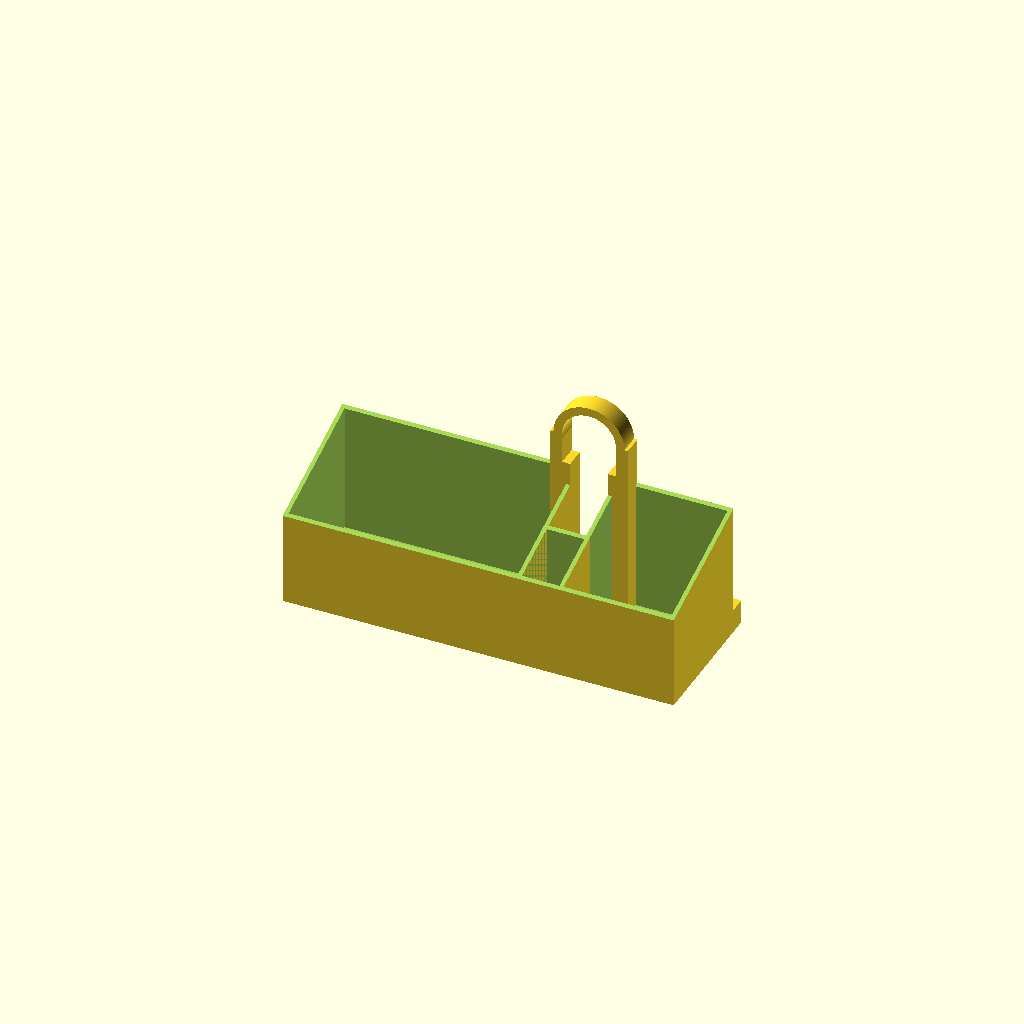
Cell 1 — every parameter at its default value.
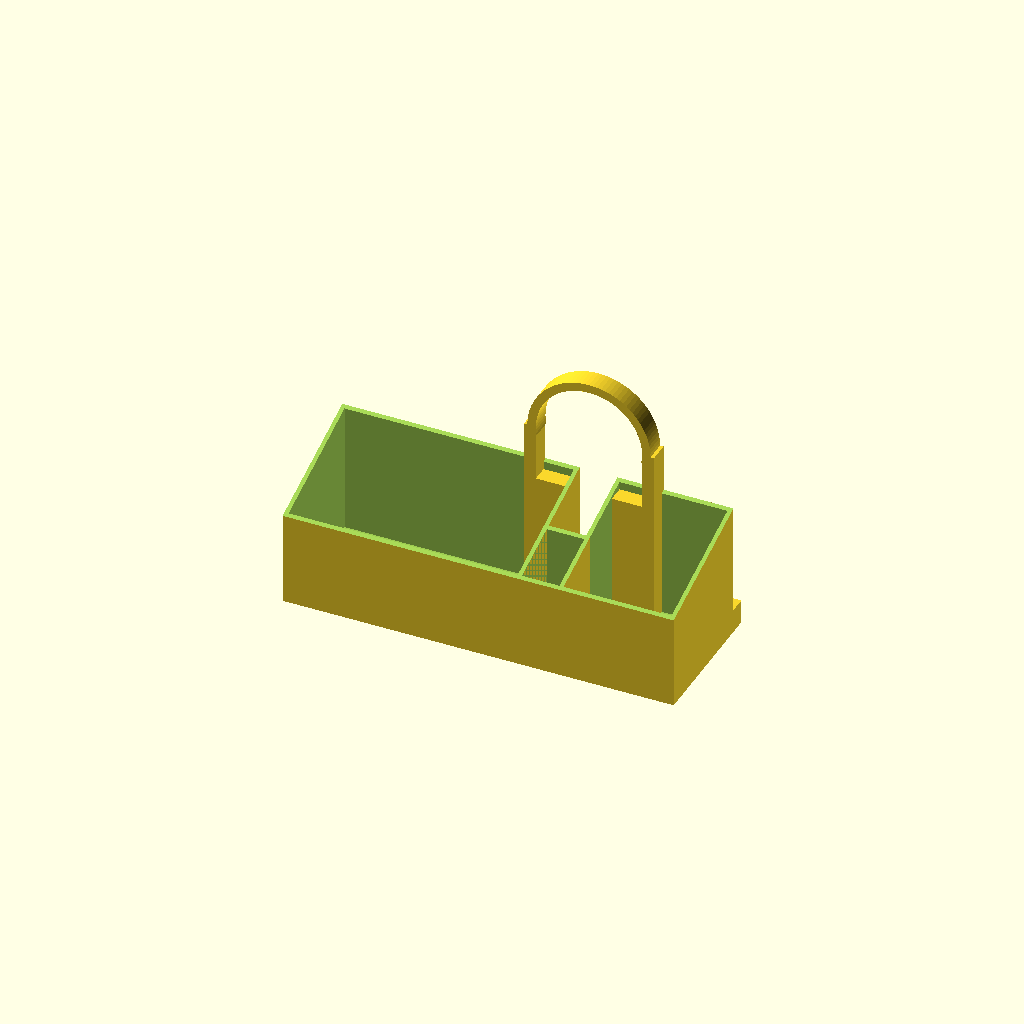
Cell 2 — tubo_circonf set to 192, the other parameters unchanged.
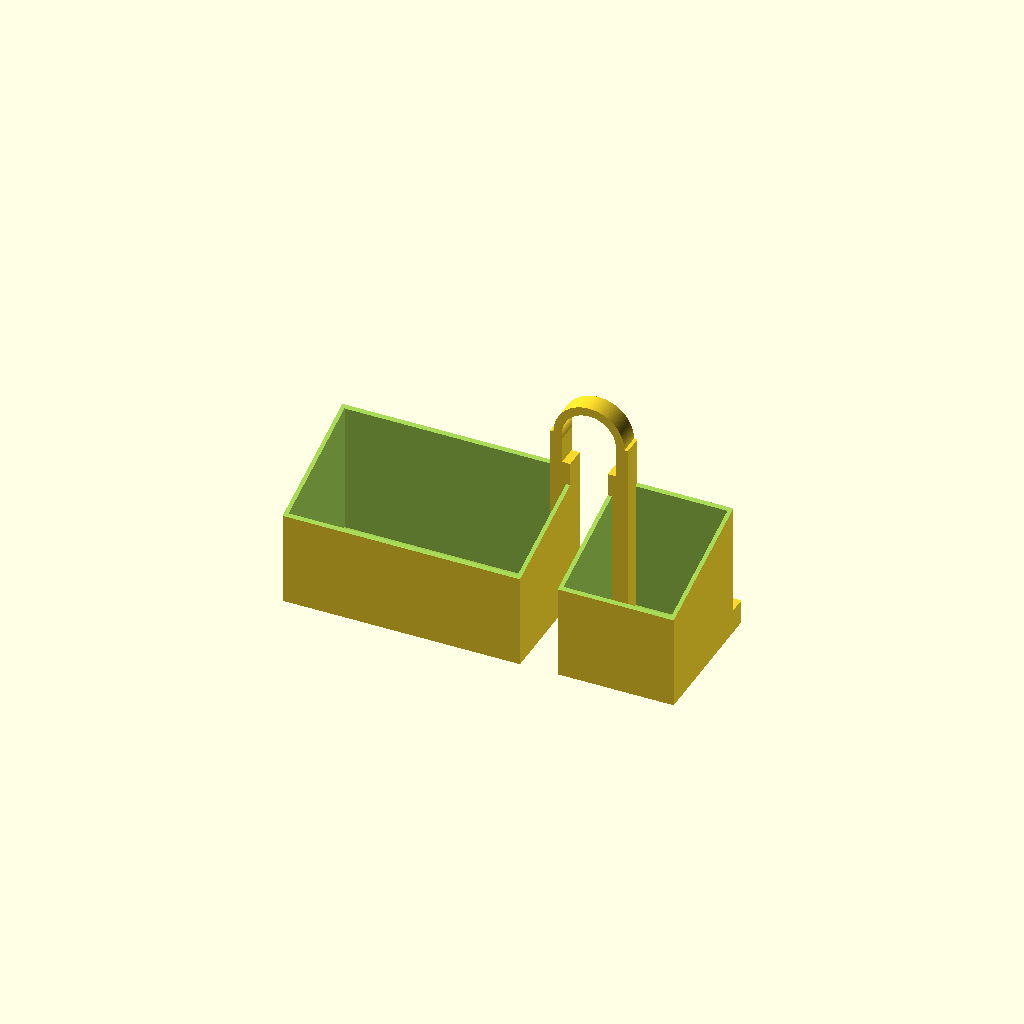
Cell 3 — flex_y set to 74, the other parameters unchanged.
One fixed orthographic camera (rotation 55°, 0°, 25°; colour scheme Cornfield) for every cell.
Source of the model, models/v1/shower_holder_v1.scad:
// =====================================================================
//  PORTASHAMPOO PER RACCORDO DOCCINO  —  prototipo v1 (28/10/2026)
//  Parametrico: modifica le misure qui sotto e riesporta lo STL
//  (OpenSCAD: F6 = render, poi File > Export > STL).
//
//  Sistema di riferimento (guardando la parete):
//    X = orizzontale lungo il muro (+ verso l'angolo a destra)
//    Y = uscente dal muro verso di te (muro a Y = 0)
//    Z = verticale; l'asse del raccordo è a X = 0, Z = 0
// =====================================================================

// ---------- QUALE PEZZO GENERARE ----------
// "provino"  = 3 ganci di prova (diametri diversi) — stampa questo per primo!
// "ponte"    = box a due vani a cavallo del flessibile, chiuso davanti
// "bisaccia" = due vani separati, zona centrale libera per flessibile e doccino
// "laterale" = un solo vano a sinistra + puntone sulla parete laterale
// "scena_ponte" / "scena_bisaccia" / "scena_laterale" = anteprima con muri e raccordo
design = "ponte";

// ---------- MISURE DEL BAGNO ----------
tubo_circonf  = 96;     // circonferenza del corpo del raccordo misurata col foglio (mm)
tubo_d        = tubo_circonf / PI;   // = 30.6 mm (oppure scrivi direttamente il diametro)
rosetta_d     = 60;     // diametro rosetta a muro (stima da scan)
rosetta_sp    = 8;      // spessore rosetta (stima da scan)
tubo_lung     = 78;     // sporgenza totale del raccordo (stima)
flex_y        = 37;     // distanza muro -> centro del flessibile che scende (stima da scan)
flex_d        = 14;     // diametro esterno del flessibile
angolo_x      = 80;     // distanza asse raccordo -> parete laterale destra (misurata)
miscelatore_x = -185;   // dove inizia il miscelatore a sinistra (stima da scan)

// ---------- GANCIO ----------
gioco         = 0.5;    // gioco radiale tra gancio e raccordo
anello_y0     = 10;     // il gancio inizia a 10 mm dal muro (davanti alla rosetta)
anello_l      = 12;     // larghezza del gancio lungo il raccordo (zona libera ~18 mm)
anello_sp     = 5;      // spessore radiale del gancio
avvolgimento  = 200;    // gradi di avvolgimento sopra al raccordo

// ---------- BOX ----------
parete        = 2.4;    // spessore pareti (6 perimetri da 0.4)
fondo         = 2.4;    // spessore fondo
box_y0        = 10;     // faccia posteriore del box (stacca dalla rosetta)
box_prof      = 75;     // profondità esterna del box
box_top       = -28;    // quota del bordo posteriore (sotto il raccordo)
box_h         = 80;     // altezza del box sul retro
box_calo      = 25;     // quanto è più basso il bordo anteriore
box_sx        = -150;   // estremo sinistro del box
foro_d        = 6;      // fori di scarico nel fondo
foro_passo    = 12;
piede_l       = 18;     // piedini che appoggiano sulle piastrelle
piede_h       = 14;

$fn = 96;

// ---------- valori derivati ----------
R     = tubo_d / 2;
ri    = R + gioco;
ro    = ri + anello_sp;
ay1   = anello_y0 + anello_l;
zb    = box_top - box_h;            // quota fondo
by1   = box_y0 + box_prof;          // faccia anteriore
box_dx = angolo_x - 1;              // estremo destro: 1 mm dalla parete laterale
slot_s = flex_d / 2 + 4;            // semi-larghezza canale del flessibile (Ponte)
slot_y1 = flex_y + flex_d / 2 + 5;  // fondo del canale (Ponte)

// =====================================================================
//  GANCIO: arco sopra al raccordo + due montanti verso il box
// =====================================================================
module profilo_anello() {
    big = ro * 3;
    difference() {
        circle(r = ro);
        circle(r = ri);
        polygon(concat([[0, 0]],
            [for (a = [avvolgimento / 2 : 5 : 360 - avvolgimento / 2]) [big * sin(a), big * cos(a)]],
            [[big * sin(360 - avvolgimento / 2), big * cos(360 - avvolgimento / 2)]]));
    }
}

// montante: sopra il raccordo sta fuori dal tubo (x >= ri),
// sotto il raccordo si allarga verso il centro fino a x_in
module profilo_montante(lato, z_fine, x_in) {
    mirror([lato < 0 ? 1 : 0, 0])
    union() {
        translate([ri, -R - 3]) square([ro - ri + 2, R + 3]);
        translate([x_in, z_fine]) square([ro + 2 - x_in, -R - 3 - z_fine + 0.01]);
    }
}

module gancio(z_sx, z_dx, x_in_sx, x_in_dx) {
    translate([0, ay1, 0]) rotate([90, 0, 0])
    linear_extrude(anello_l)
    union() {
        profilo_anello();
        profilo_montante(-1, z_sx, x_in_sx);
        profilo_montante( 1, z_dx, x_in_dx);
    }
}

// =====================================================================
//  VANO: scatola aperta con bordo anteriore ribassato e fondo forato
// =====================================================================
module taglio_bordo(x0, x1, y0, y1) {
    // piano inclinato dal bordo posteriore (box_top) a quello anteriore (box_top - box_calo)
    ang = atan(box_calo / (by1 - box_y0));
    translate([x0 - 1, box_y0, box_top]) rotate([-ang, 0, 0])
        translate([0, -50, 0]) cube([x1 - x0 + 2, 300, 200]);
}

module vano(x0, x1, y0 = box_y0, y1 = by1) {
    difference() {
        translate([x0, y0, zb]) cube([x1 - x0, y1 - y0, box_h]);
        // interno
        translate([x0 + parete, y0 + parete, zb + fondo]) cube([x1 - x0 - 2 * parete, y1 - y0 - 2 * parete, box_h]);
        taglio_bordo(x0, x1, y0, y1);
        // fori di scarico
        for (x = [x0 + parete + 6 : foro_passo : x1 - parete - 6])
            for (y = [y0 + parete + 6 : foro_passo : y1 - parete - 6])
                translate([x, y, zb - 1]) cylinder(d = foro_d, h = fondo + 2, $fn = 24);
    }
}

module piede(x0) {
    translate([x0, 0, zb]) cube([piede_l, box_y0 + 1, piede_h]);
}

// =====================================================================
//  DESIGN 1 — PONTE
// =====================================================================
module ponte() {
    union() {
        vano(box_sx, -slot_s);
        vano(slot_s, box_dx);
        vano(-slot_s - parete, slot_s + parete, slot_y1, by1);   // taschina davanti al flessibile
        gancio(zb, zb, slot_s, slot_s);
        piede(box_sx);
        piede(box_dx - piede_l);
    }
}

// =====================================================================
//  DESIGN 2 — BISACCIA
// =====================================================================
bis_s = 20;    // semi-larghezza della zona centrale libera
module bisaccia() {
    union() {
        vano(box_sx, -bis_s);
        vano(bis_s, box_dx);
        gancio(zb, zb, bis_s, bis_s);
        piede(box_sx);
        piede(box_dx - piede_l);
        piede(-bis_s - piede_l);
        piede(bis_s);
    }
}

// =====================================================================
//  DESIGN 3 — LATERALE con puntone
// =====================================================================
lat_s = 17;          // bordo destro del vano: più largo del raccordo, così il box si cala dall'alto
strut_z = -55;       // quota del puntone
module laterale() {
    union() {
        vano(box_sx, -lat_s);
        gancio(zb, strut_z - 10, lat_s, ri);
        // puntone verso la parete laterale
        translate([ri, anello_y0, strut_z - 10]) cube([box_dx - ri, anello_l, 10]);
        // nervatura a 45° sotto il puntone
        hull() {
            translate([ri, anello_y0, strut_z - 10]) cube([ro - ri + 2, anello_l, 1]);
            translate([ri, anello_y0, strut_z - 30]) cube([ro - ri + 2, anello_l, 1]);
            translate([ri + 22, anello_y0, strut_z - 10]) cube([1, anello_l, 1]);
        }
        // tampone sulla parete laterale
        translate([box_dx - 4, anello_y0, strut_z - 30]) cube([4, anello_l, 40]);
        piede(box_sx);
        piede(-lat_s - piede_l);
    }
}

// =====================================================================
//  PROVINO: tre ganci da stampare per verificare il diametro
// =====================================================================
module provino_singolo(d, etichetta) {
    r_i = d / 2 + gioco;
    r_o = r_i + anello_sp;
    big = r_o * 3;
    h = 22;
    union() {
        rotate([90, 0, 0]) linear_extrude(anello_l, center = true)
        union() {
            difference() {
                circle(r = r_o); circle(r = r_i);
                polygon(concat([[0, 0]],
                    [for (a = [avvolgimento / 2 : 5 : 360 - avvolgimento / 2]) [big * sin(a), big * cos(a)]]));
            }
            // due montanti con piedino: sotto al gancio resta APERTO, così si cala sul raccordo
            for (m = [0, 1]) mirror([m, 0]) {
                translate([r_i, -h]) square([r_o - r_i + 2, h]);
                translate([r_i, -h]) square([18, 8]);
            }
        }
        // etichetta in rilievo sul piedino destro
        translate([r_i + 9, -anello_l / 2 + 0.01, -h + 4]) rotate([90, 0, 0])
            linear_extrude(0.8) text(etichetta, size = 3.6, halign = "center", valign = "center",
                                    font = "DejaVu Sans:style=Bold");
    }
}
module provino() {
    // l'ultimo numero è il diametro del raccordo su cui il gancio si adatta
    ds = [tubo_d - 1, tubo_d, tubo_d + 1.5];
    for (i = [0 : 2])
        translate([i * 75, 0, 22]) provino_singolo(ds[i], str(round(ds[i] * 10) / 10));
}

// =====================================================================
//  SCENA DI ANTEPRIMA (non stampare)
// =====================================================================
module ambiente() {
    color([0.25, 0.25, 0.27]) translate([-260, -6, -220]) cube([260 + angolo_x, 6, 400]);           // muro
    color([0.30, 0.30, 0.32]) translate([angolo_x, -6, -220]) cube([6, 260, 400]);                  // parete laterale
    color("silver") rotate([-90, 0, 0]) cylinder(d = rosetta_d, h = rosetta_sp);                   // rosetta
    color("silver") rotate([-90, 0, 0]) cylinder(d = tubo_d, h = tubo_lung);                        // corpo
    color([0.15, 0.15, 0.15]) translate([0, flex_y, -R + 2]) mirror([0, 0, 1]) cylinder(d = flex_d, h = 220); // flessibile
    color([0.8, 0.8, 0.85, 0.5]) translate([miscelatore_x - 50, 0, -83]) cube([50, 42, 130]);     // miscelatore (ingombro)
}

module flaconi_demo(xs, ds) {
    for (i = [0 : len(xs) - 1]) color([0.2, 0.55, 0.85, 0.85])
        translate([xs[i], (box_y0 + by1) / 2 + 3, zb + fondo]) cylinder(d = ds[i], h = 190);
}

// =====================================================================
// Le misure sopra sono pensate stando DENTRO la doccia e guardando la parete.
// Il mirror finale porta il pezzo nel sistema di OpenSCAD: con la vista
// "Front" lo vedi esattamente come dalla doccia (angolo a destra, miscelatore a sinistra).
if (design == "provino")  provino();   // simmetrico: fuori dal mirror così le scritte si leggono dritte
mirror([0, 1, 0]) {
    if (design == "ponte")    ponte();
    if (design == "bisaccia") bisaccia();
    if (design == "laterale") laterale();
    if (design == "ambiente") ambiente();   // solo per verifiche
    if (design == "scena_ponte")    { ambiente(); color("orange") ponte();    flaconi_demo([-115, -50, 47], [60, 60, 52]); }
    if (design == "scena_bisaccia") { ambiente(); color("orange") bisaccia(); flaconi_demo([-115, -55, 50], [60, 60, 45]); }
    if (design == "scena_laterale") { ambiente(); color("orange") laterale(); flaconi_demo([-115, -50], [60, 60]); }
}
Customizer parameters (derived from the source; name, type, default, range or options):
design: string, default "ponte"
tubo_circonf: number, default 96
rosetta_d: number, default 60
rosetta_sp: number, default 8
tubo_lung: number, default 78
flex_y: number, default 37
flex_d: number, default 14
angolo_x: number, default 80
miscelatore_x: number, default -185
gioco: number, default 0.5
anello_y0: number, default 10
anello_l: number, default 12
anello_sp: number, default 5
avvolgimento: number, default 200
parete: number, default 2.4
fondo: number, default 2.4
box_y0: number, default 10
box_prof: number, default 75
box_top: number, default -28
box_h: number, default 80
box_calo: number, default 25
box_sx: number, default -150
foro_d: number, default 6
foro_passo: number, default 12
piede_l: number, default 18
piede_h: number, default 14
